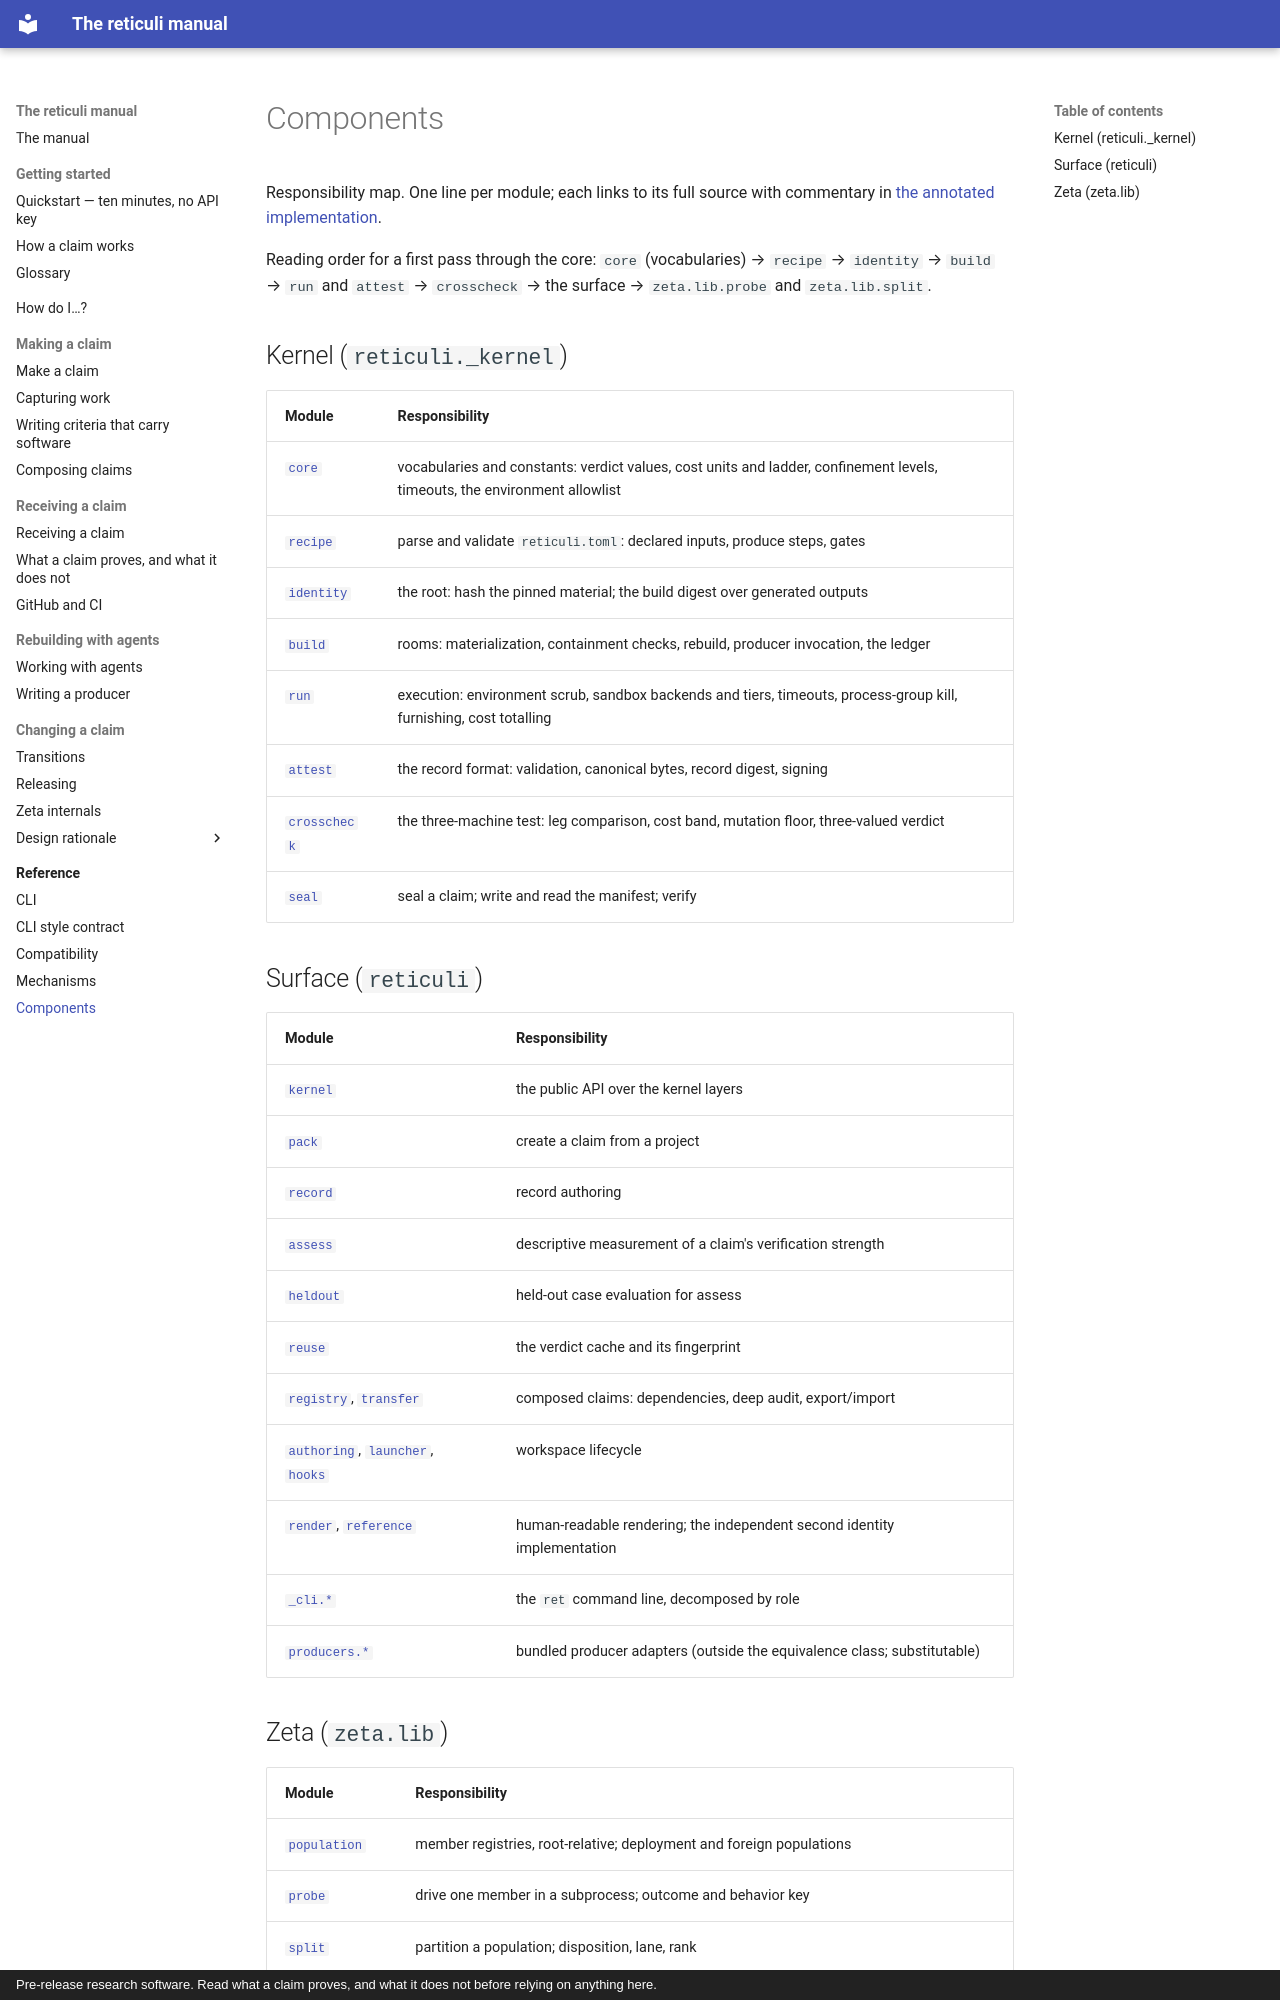

repository: rz4/reticuli · page: components/index.html · generator: mkdocs · copyright: Pre-release research software. Read what a claim proves, and what it does not before relying on anything here.

# Components

Responsibility map. One line per module; each links to its full source
with commentary in [the annotated implementation](book/index.md).

Reading order for a first pass through the core: `core` (vocabularies) →
`recipe` → `identity` → `build` → `run` and `attest` → `crosscheck` → the
surface → `zeta.lib.probe` and `zeta.lib.split`.

## Kernel (`reticuli._kernel`)

| Module | Responsibility |
|---|---|
| [`core`](book/reticuli/reticuli._kernel.core.md) | vocabularies and constants: verdict values, cost units and ladder, confinement levels, timeouts, the environment allowlist |
| [`recipe`](book/reticuli/reticuli._kernel.recipe.md) | parse and validate `reticuli.toml`: declared inputs, produce steps, gates |
| [`identity`](book/reticuli/reticuli._kernel.identity.md) | the root: hash the pinned material; the build digest over generated outputs |
| [`build`](book/reticuli/reticuli._kernel.build.md) | rooms: materialization, containment checks, rebuild, producer invocation, the ledger |
| [`run`](book/reticuli/reticuli._kernel.run.md) | execution: environment scrub, sandbox backends and tiers, timeouts, process-group kill, furnishing, cost totalling |
| [`attest`](book/reticuli/reticuli._kernel.attest.md) | the record format: validation, canonical bytes, record digest, signing |
| [`crosscheck`](book/reticuli/reticuli._kernel.crosscheck.md) | the three-machine test: leg comparison, cost band, mutation floor, three-valued verdict |
| [`seal`](book/reticuli/reticuli._kernel.seal.md) | seal a claim; write and read the manifest; verify |

## Surface (`reticuli`)

| Module | Responsibility |
|---|---|
| [`kernel`](book/reticuli/reticuli.kernel.md) | the public API over the kernel layers |
| [`pack`](book/reticuli/reticuli.pack.md) | create a claim from a project |
| [`record`](book/reticuli/reticuli.record.md) | record authoring |
| [`assess`](book/reticuli/reticuli.assess.md) | descriptive measurement of a claim's verification strength |
| [`heldout`](book/reticuli/reticuli.heldout.md) | held-out case evaluation for assess |
| [`reuse`](book/reticuli/reticuli.reuse.md) | the verdict cache and its fingerprint |
| [`registry`](book/reticuli/reticuli.registry.md), [`transfer`](book/reticuli/reticuli.transfer.md) | composed claims: dependencies, deep audit, export/import |
| [`authoring`](book/reticuli/reticuli.authoring.md), [`launcher`](book/reticuli/reticuli.launcher.md), [`hooks`](book/reticuli/reticuli.hooks.md) | workspace lifecycle |
| [`render`](book/reticuli/reticuli.render.md), [`reference`](book/reticuli/reticuli.reference.md) | human-readable rendering; the independent second identity implementation |
| [`_cli.*`](book/reticuli/reticuli._cli.md) | the `ret` command line, decomposed by role |
| [`producers.*`](book/reticuli/reticuli.producers.md) | bundled producer adapters (outside the equivalence class; substitutable) |
